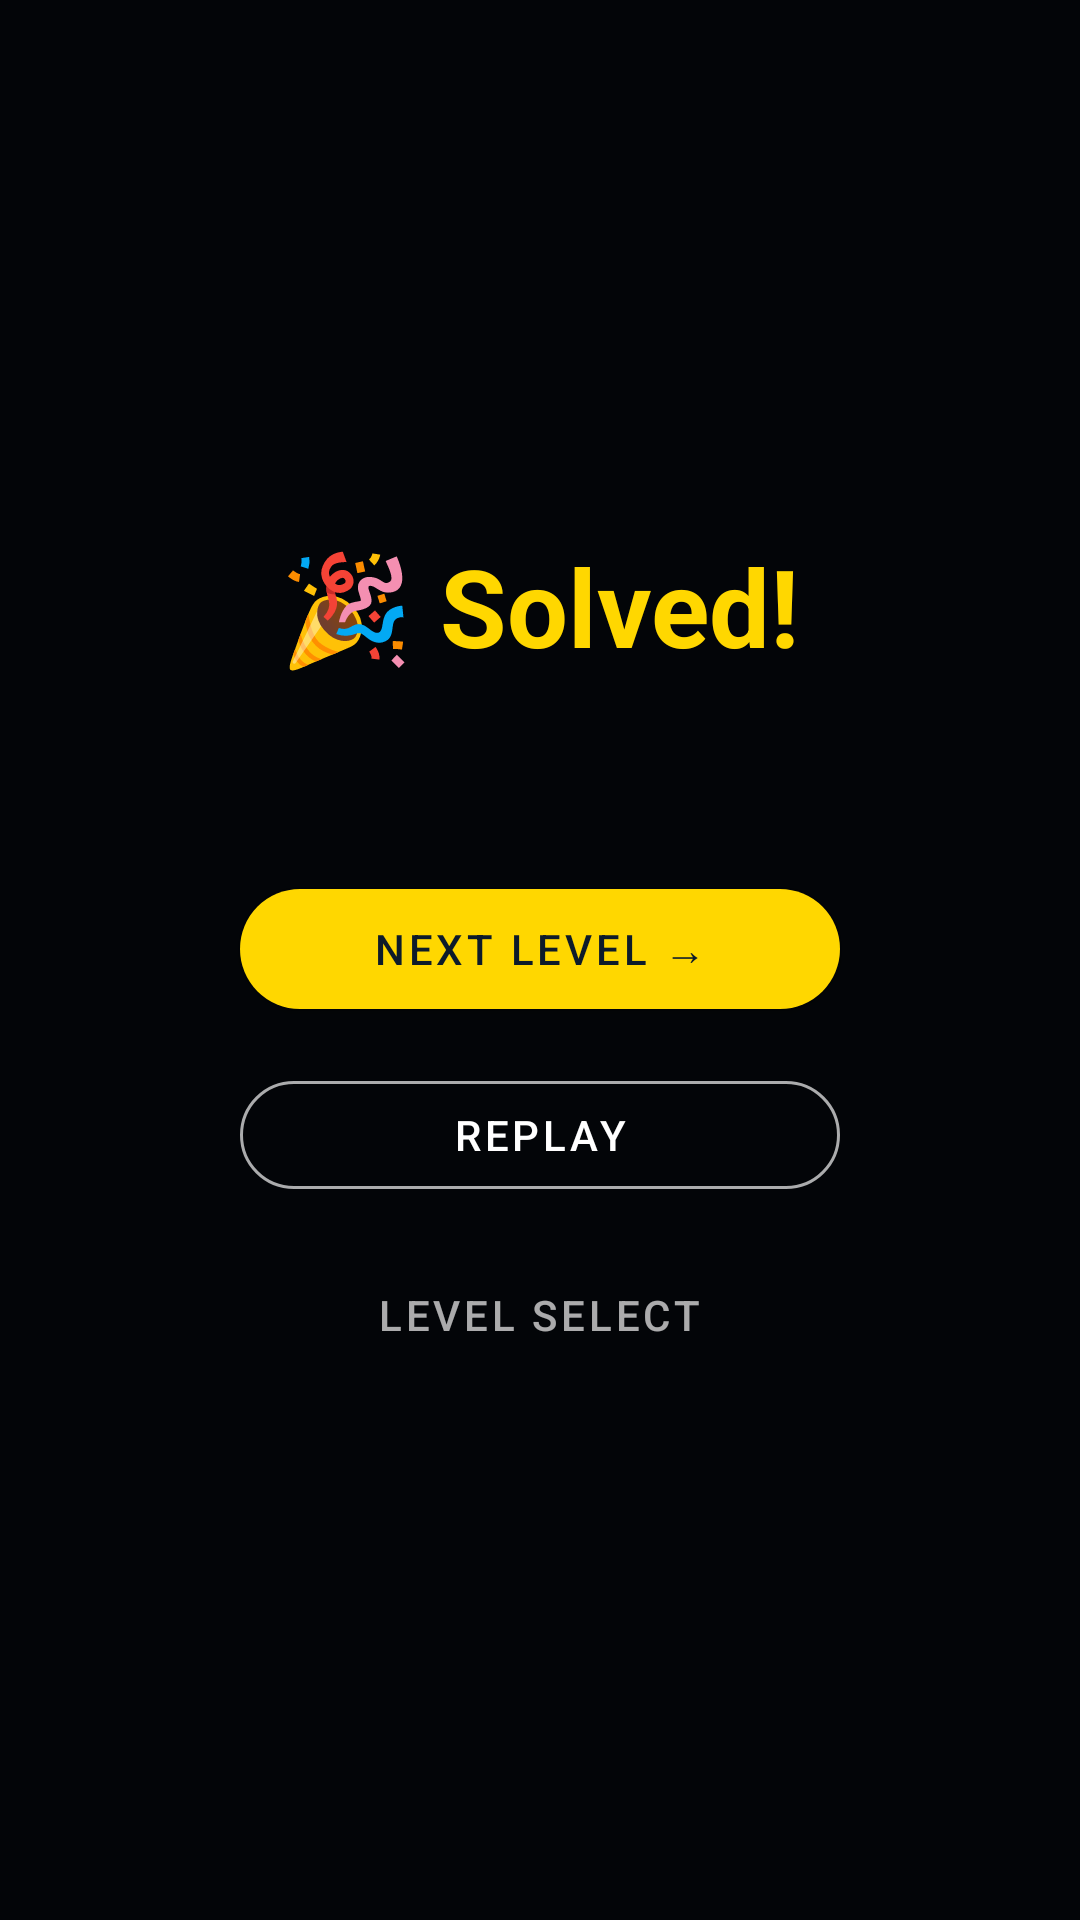

Here is an Android app screen rendered from its layout file. Give the layout XML and the strings, colors and styles it references.
<!-- AndroidManifest.xml: application theme Theme.LiquidColorSort -->
<!-- res/layout/overlay_win.xml -->
<?xml version="1.0" encoding="utf-8"?>
<LinearLayout
    xmlns:android="http://schemas.android.com/apk/res/android"
    android:layout_width="match_parent"
    android:layout_height="match_parent"
    android:orientation="vertical"
    android:gravity="center"
    android:background="#CC000000"
    android:padding="32dp">

    <TextView
        android:id="@+id/tv_win_title"
        android:layout_width="wrap_content"
        android:layout_height="wrap_content"
        android:text="@string/win_title"
        android:textSize="36sp"
        android:textStyle="bold"
        android:textColor="#FFFFD700"
        android:layout_marginBottom="8dp" />

    <TextView
        android:id="@+id/tv_win_moves"
        android:layout_width="wrap_content"
        android:layout_height="wrap_content"
        android:textSize="18sp"
        android:textColor="#FFFFFFFF"
        android:layout_marginBottom="32dp" />

    <com.google.android.material.button.MaterialButton
        android:id="@+id/btn_next_level"
        android:layout_width="200dp"
        android:layout_height="52dp"
        android:text="@string/next_level"
        android:textColor="#FF0D1B2A"
        app:backgroundTint="#FFFFD700"
        app:cornerRadius="26dp"
        xmlns:app="http://schemas.android.com/apk/res-auto"
        android:layout_marginBottom="12dp" />

    <com.google.android.material.button.MaterialButton
        android:id="@+id/btn_replay_level"
        style="@style/Widget.MaterialComponents.Button.OutlinedButton"
        android:layout_width="200dp"
        android:layout_height="48dp"
        android:text="@string/replay"
        android:textColor="#FFFFFFFF"
        app:strokeColor="#AAFFFFFF"
        app:cornerRadius="24dp"
        xmlns:app="http://schemas.android.com/apk/res-auto"
        android:layout_marginBottom="12dp" />

    <com.google.android.material.button.MaterialButton
        android:id="@+id/btn_win_back"
        style="@style/Widget.MaterialComponents.Button.TextButton"
        android:layout_width="wrap_content"
        android:layout_height="wrap_content"
        android:text="@string/level_select"
        android:textColor="#AAFFFFFF"
        xmlns:app="http://schemas.android.com/apk/res-auto" />

</LinearLayout>
<!-- resources referenced by this layout -->
<resources>
  <string name="level_select">Level Select</string>
  <string name="next_level">Next Level →</string>
  <string name="replay">Replay</string>
  <string name="win_title">🎉 Solved!</string>
  <style name="Theme.LiquidColorSort" parent="Theme.MaterialComponents.DayNight.NoActionBar">
          <item name="colorPrimary">@color/gold</item>
          <item name="colorPrimaryVariant">@color/bg_surface</item>
          <item name="colorOnPrimary">@color/bg_dark</item>
          <item name="colorSecondary">@color/teal_hint</item>
          <item name="colorSurface">@color/bg_surface</item>
          <item name="colorOnSurface">@color/white_60</item>
          <item name="android:windowBackground">@color/bg_dark</item>
          <item name="android:statusBarColor">@color/bg_dark</item>
          <item name="android:navigationBarColor">@color/bg_dark</item>
      </style>
  <color name="gold">#FFFFD700</color>
  <color name="bg_surface">#FF1A2D40</color>
  <color name="bg_dark">#FF0D1B2A</color>
  <color name="teal_hint">#FF00FFAA</color>
  <color name="white_60">#99FFFFFF</color>
</resources>
